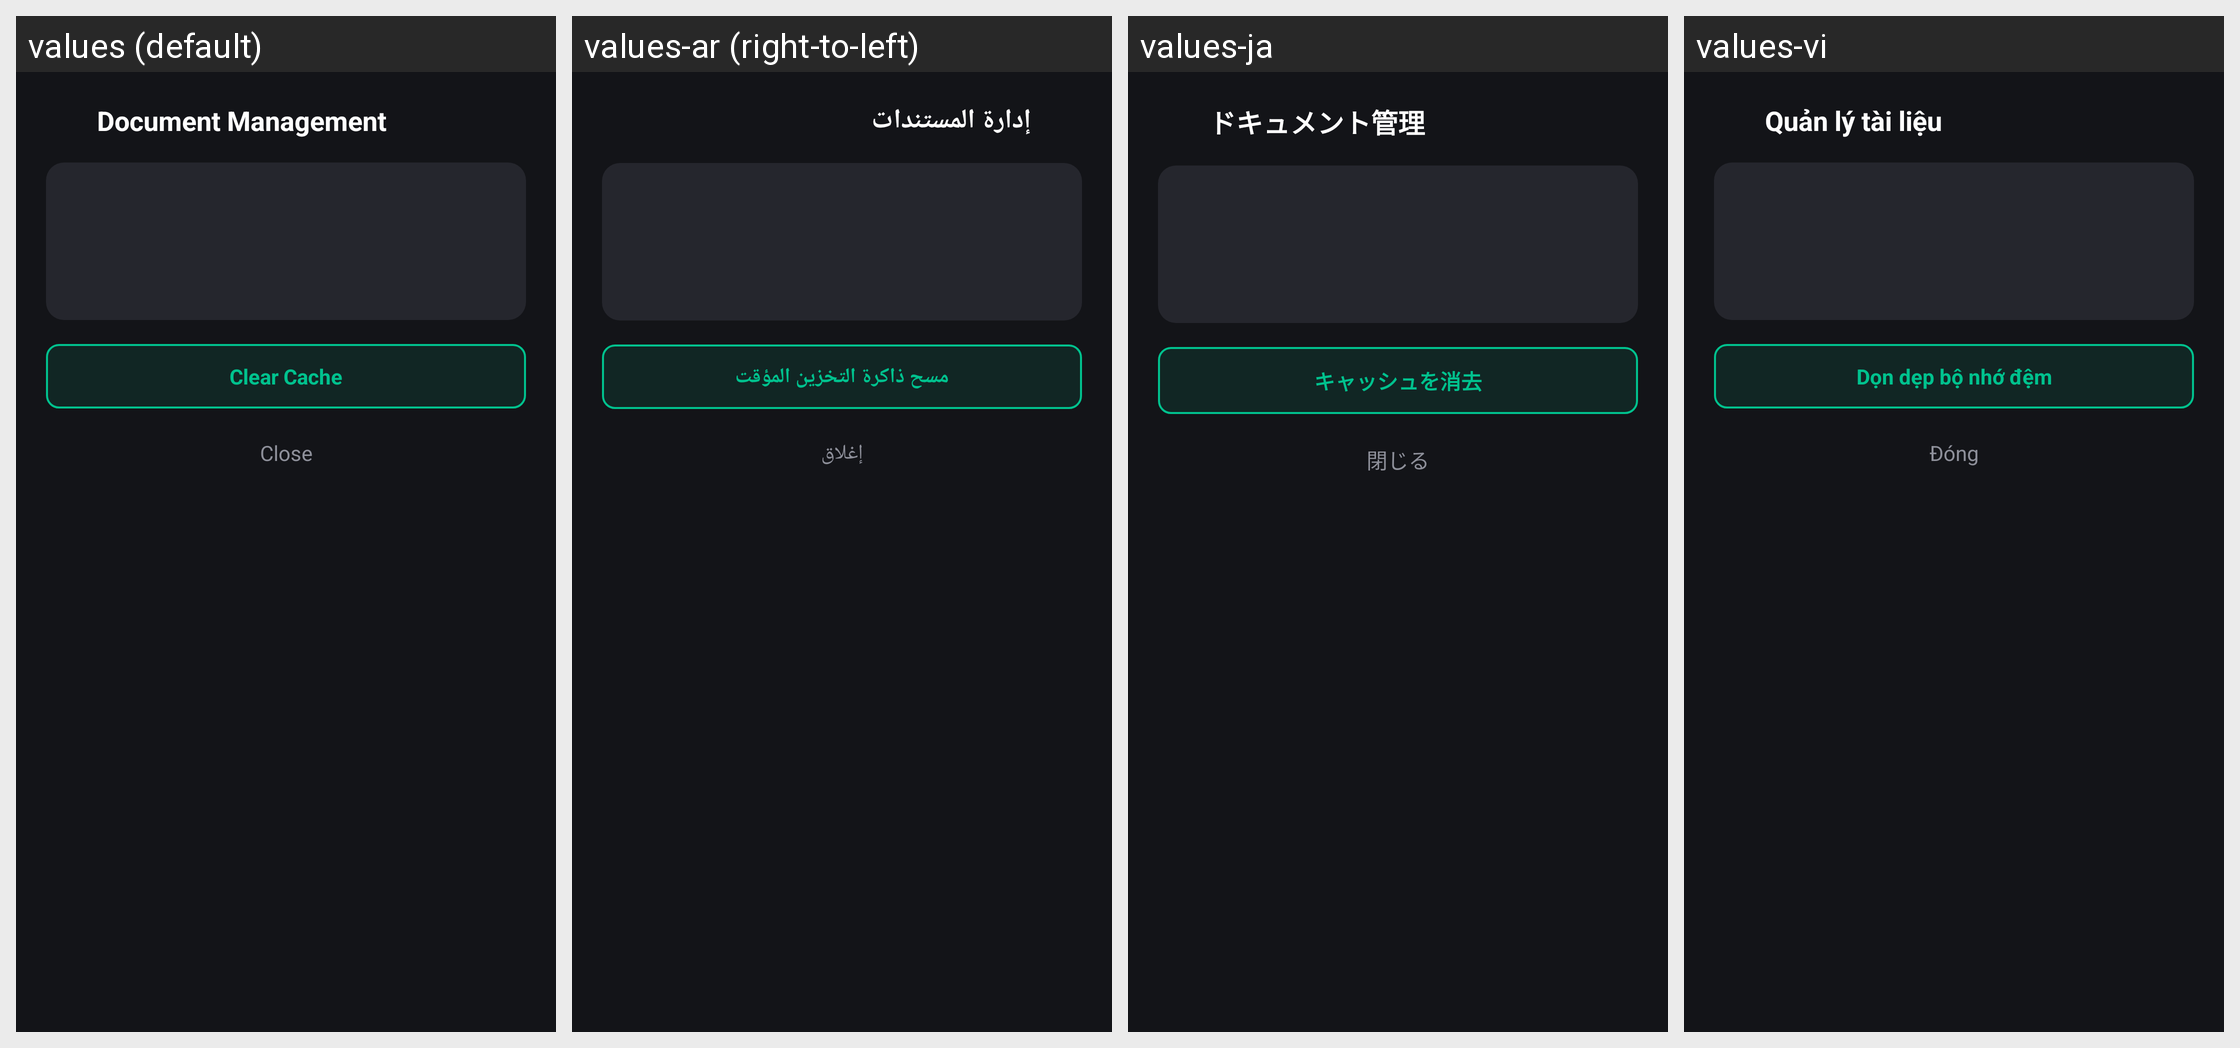

Here is an Android app screen in its default locale and in the app's own translations. Write out the translated-string differences for the strings that appear on this screen.
Android screen res/layout/dialog_doc_management.xml rendered under 4 locales, left to right: values (default), values-ar (right-to-left), values-ja, values-vi. Device: Nexus 5 (rendered at 1080×1920; each locale shown at half size, 540×960, under a caption strip naming it); theme Theme.TScanner.
Other locales in the repository, not shown: values-af, values-ca, values-cs, values-da, values-de, values-en, values-es, values-et, values-fi, values-fil, values-fr, values-hi, values-hr, values-hu, values-id, values-in, values-is, values-it, values-ko, values-lt, values-lv, values-ms, values-nb, values-nl, values-no, values-pl, values-pt, values-ro, values-sk, values-sl, values-sq, values-sr, values-sv, values-th, values-tr, values-zh.
Strings drawn on this screen, with the default value and each locale's value (text and hints the layout hard-codes, and strings that could not be matched under every locale, appear in the picture but are not listed):

storage_stats_title
  values: Document Management
  values-ar: إدارة المستندات
  values-ja: ドキュメント管理
  values-vi: Quản lý tài liệu

clear_cache
  values: Clear Cache
  values-ar: مسح ذاكرة التخزين المؤقت
  values-ja: キャッシュを消去
  values-vi: Dọn dẹp bộ nhớ đệm

close
  values: Close
  values-ar: إغلاق
  values-ja: 閉じる
  values-vi: Đóng
